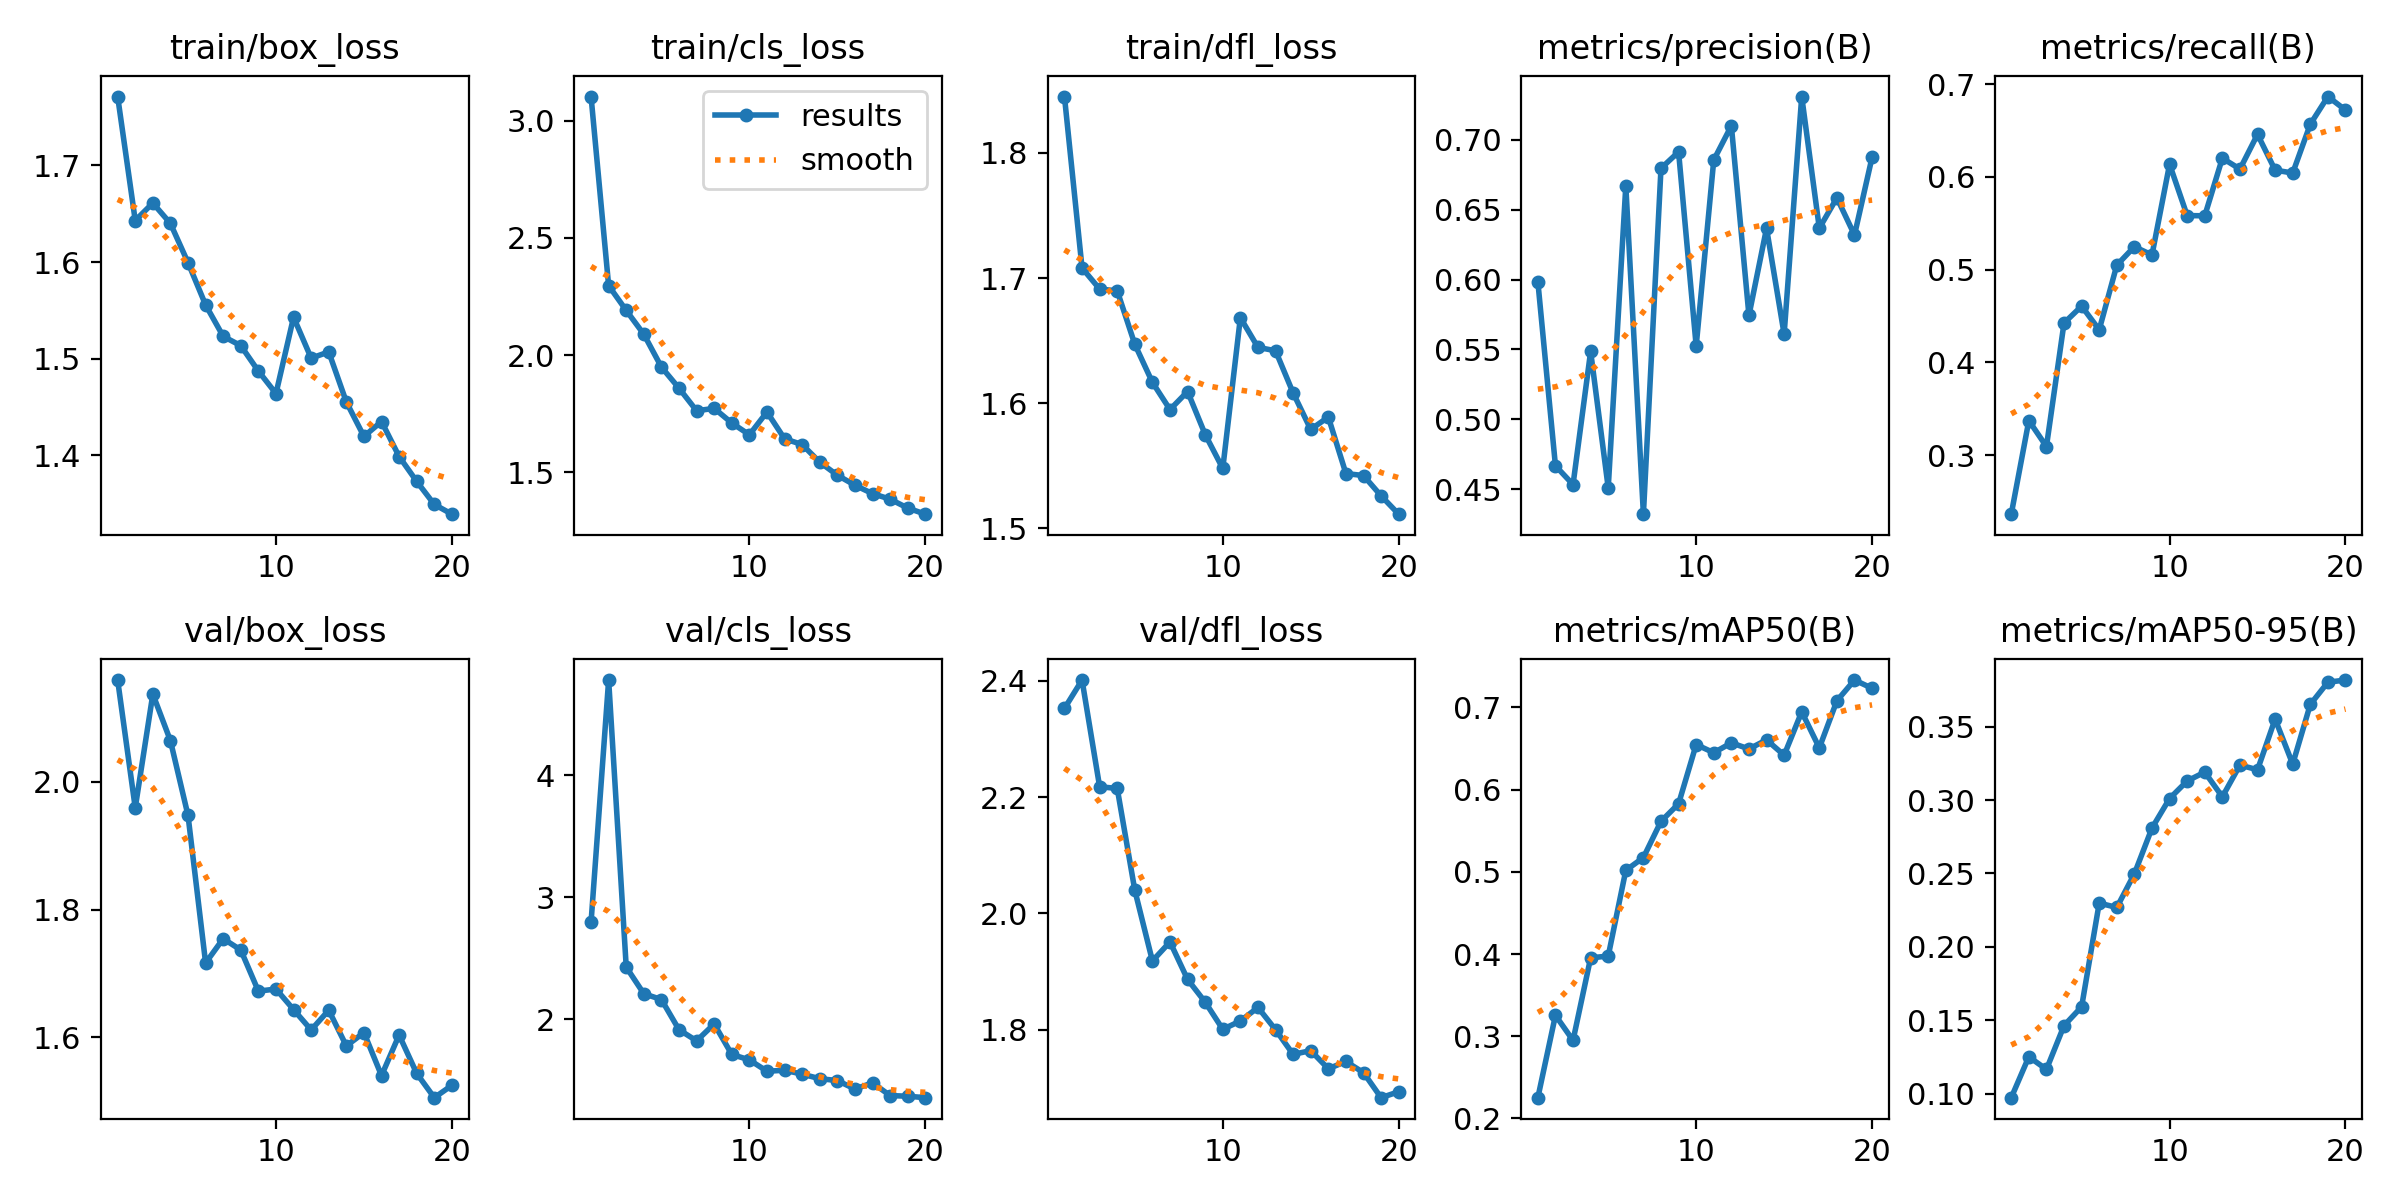

The table this chart was drawn from, first rows:
epoch, time, train/box_loss, train/cls_loss, train/dfl_loss, metrics/precision(B), metrics/recall(B), metrics/mAP50(B), metrics/mAP50-95(B), val/box_loss, val/cls_loss, val/dfl_loss, lr/pg0, lr/pg1, lr/pg2
1, 17.51, 1.771, 3.103, 1.845, 0.5985, 0.2364, 0.2253, 0.09738, 2.159, 2.793, 2.352, 0.0003296, 0.0003296, 0.0003296
2, 35.88, 1.643, 2.296, 1.708, 0.4669, 0.3372, 0.3254, 0.1252, 1.959, 4.78, 2.401, 0.0006301, 0.0006301, 0.0006301
3, 53.64, 1.661, 2.191, 1.691, 0.4535, 0.3093, 0.295, 0.1166, 2.137, 2.425, 2.218, 0.0008977, 0.0008977, 0.0008977
4, 70.34, 1.64, 2.089, 1.69, 0.5486, 0.4425, 0.3954, 0.1464, 2.064, 2.208, 2.215, 0.0008515, 0.0008515, 0.0008515
5, 87.04, 1.599, 1.949, 1.647, 0.4511, 0.4607, 0.3975, 0.1592, 1.947, 2.159, 2.04, 0.000802, 0.000802, 0.000802
6, 103.8, 1.556, 1.859, 1.617, 0.6669, 0.4352, 0.5018, 0.2298, 1.717, 1.912, 1.918, 0.0007525, 0.0007525, 0.0007525
7, 120.5, 1.523, 1.763, 1.595, 0.4323, 0.5048, 0.5173, 0.2269, 1.755, 1.821, 1.951, 0.000703, 0.000703, 0.000703
8, 138.1, 1.514, 1.773, 1.609, 0.6795, 0.5248, 0.5614, 0.2498, 1.737, 1.959, 1.887, 0.0006535, 0.0006535, 0.0006535
9, 158.4, 1.487, 1.711, 1.575, 0.6912, 0.5158, 0.5827, 0.2809, 1.672, 1.709, 1.848, 0.000604, 0.000604, 0.000604
10, 178.5, 1.464, 1.66, 1.548, 0.5525, 0.6137, 0.6548, 0.301, 1.676, 1.665, 1.801, 0.0005545, 0.0005545, 0.0005545
11, 198.8, 1.543, 1.758, 1.668, 0.6854, 0.5583, 0.6448, 0.313, 1.644, 1.572, 1.815, 0.000505, 0.000505, 0.000505
12, 217.2, 1.501, 1.643, 1.645, 0.7099, 0.5581, 0.6568, 0.319, 1.612, 1.579, 1.838, 0.0004555, 0.0004555, 0.0004555
13, 236, 1.507, 1.619, 1.642, 0.5743, 0.6202, 0.6494, 0.3022, 1.643, 1.548, 1.8, 0.000406, 0.000406, 0.000406
14, 254, 1.455, 1.544, 1.608, 0.6366, 0.6084, 0.6604, 0.3238, 1.587, 1.51, 1.758, 0.0003565, 0.0003565, 0.0003565
15, 272.8, 1.42, 1.488, 1.579, 0.561, 0.6459, 0.6418, 0.3206, 1.608, 1.495, 1.764, 0.000307, 0.000307, 0.000307
16, 289.7, 1.435, 1.445, 1.589, 0.7308, 0.6073, 0.6946, 0.3551, 1.54, 1.426, 1.733, 0.0002575, 0.0002575, 0.0002575
17, 308.6, 1.399, 1.41, 1.544, 0.6367, 0.6042, 0.6507, 0.3244, 1.604, 1.477, 1.745, 0.000208, 0.000208, 0.000208
18, 327.5, 1.373, 1.386, 1.542, 0.6584, 0.6568, 0.708, 0.3651, 1.544, 1.372, 1.726, 0.0001585, 0.0001585, 0.0001585
19, 346.7, 1.349, 1.348, 1.526, 0.6318, 0.6866, 0.7332, 0.3802, 1.506, 1.367, 1.683, 0.000109, 0.000109, 0.000109
20, 367.1, 1.339, 1.322, 1.511, 0.6874, 0.6721, 0.7232, 0.3817, 1.525, 1.355, 1.694, 5.95e-05, 5.95e-05, 5.95e-05
